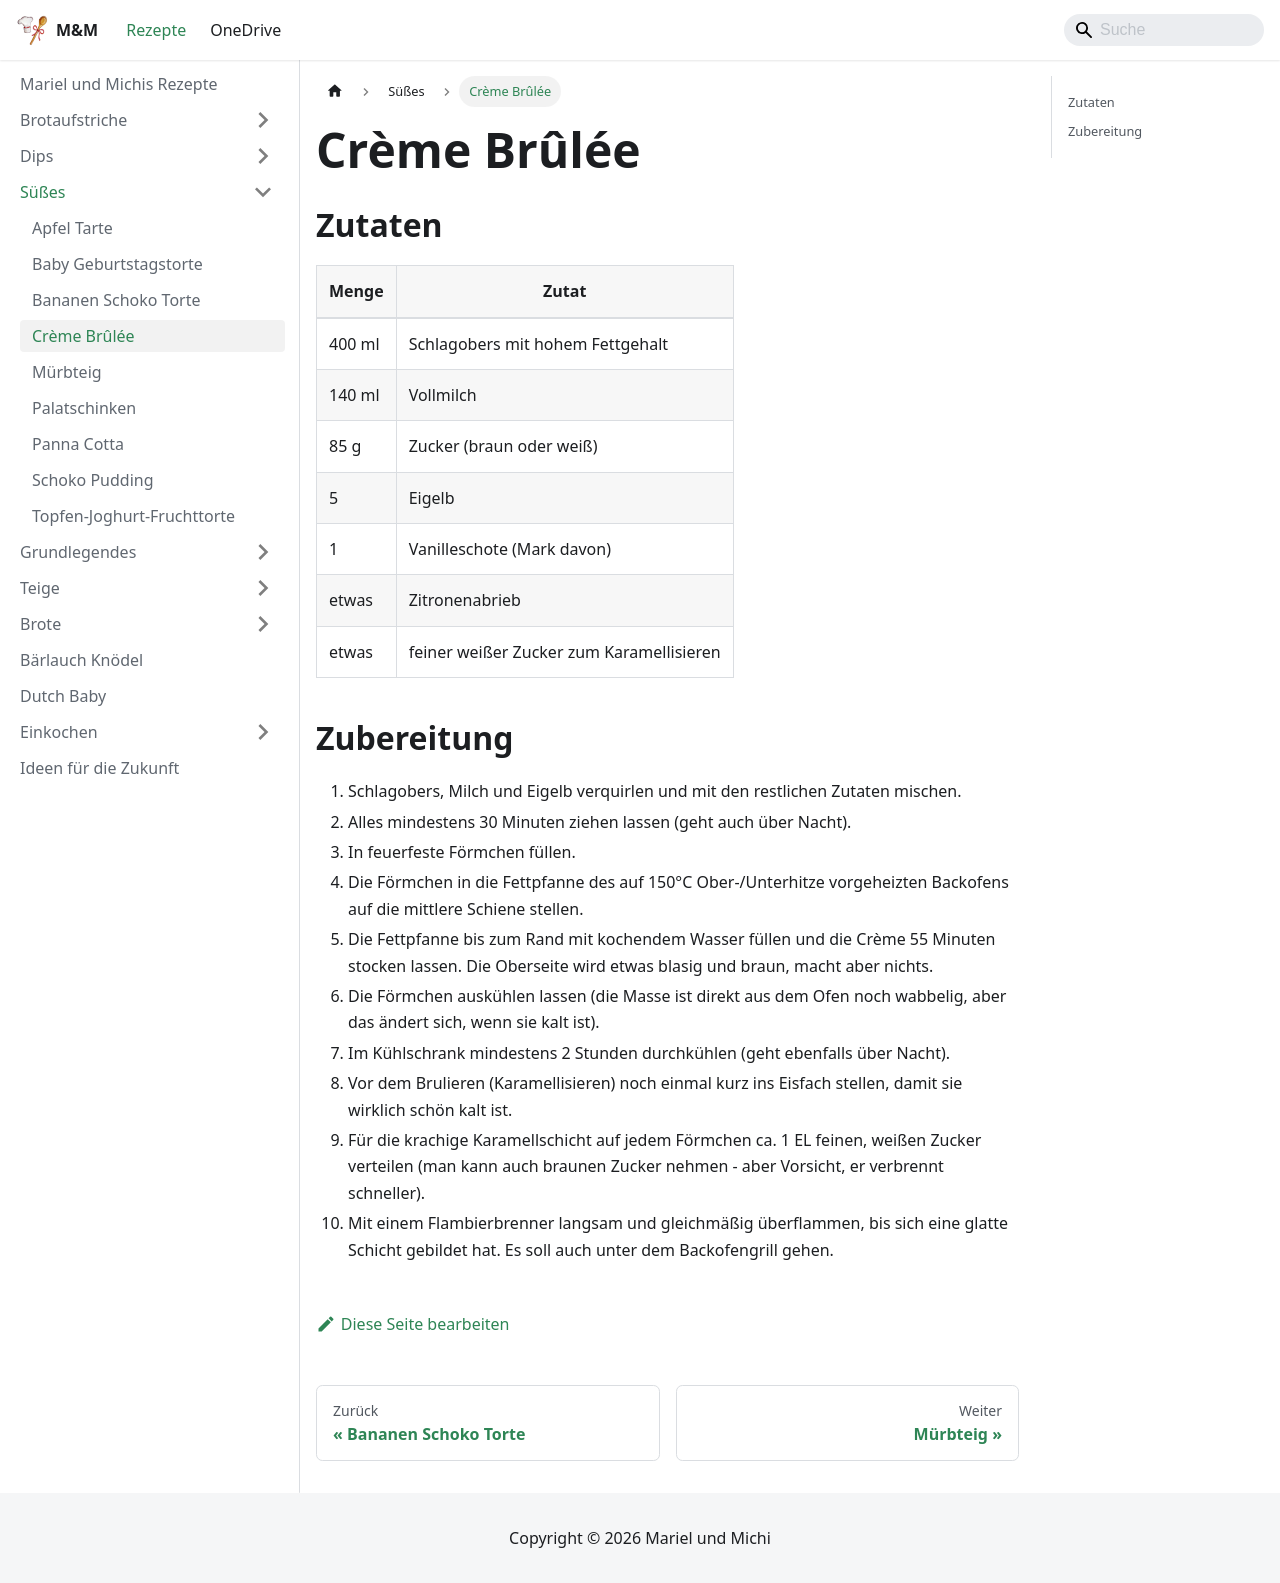

repository: Kafkalasch/rezepte · page: suesses/creme-brulee.html · generator: docusaurus

# Crème Brûlée

## Zutaten

| Menge  | Zutat                                    |
| ------ | ---------------------------------------- |
| 400 ml | Schlagobers mit hohem Fettgehalt         |
| 140 ml | Vollmilch                                |
| 85 g   | Zucker (braun oder weiß)                 |
| 5      | Eigelb                                   |
| 1      | Vanilleschote (Mark davon)               |
| etwas  | Zitronenabrieb                           |
| etwas  | feiner weißer Zucker zum Karamellisieren |

## Zubereitung

1. Schlagobers, Milch und Eigelb verquirlen und mit den restlichen Zutaten mischen.
2. Alles mindestens 30 Minuten ziehen lassen (geht auch über Nacht).
3. In feuerfeste Förmchen füllen.
4. Die Förmchen in die Fettpfanne des auf 150°C Ober-/Unterhitze vorgeheizten Backofens auf die mittlere Schiene stellen.
5. Die Fettpfanne bis zum Rand mit kochendem Wasser füllen und die Crème 55 Minuten stocken lassen. Die Oberseite wird etwas blasig und braun, macht aber nichts.
6. Die Förmchen auskühlen lassen (die Masse ist direkt aus dem Ofen noch wabbelig, aber das ändert sich, wenn sie kalt ist).
7. Im Kühlschrank mindestens 2 Stunden durchkühlen (geht ebenfalls über Nacht).
8. Vor dem Brulieren (Karamellisieren) noch einmal kurz ins Eisfach stellen, damit sie wirklich schön kalt ist.
9. Für die krachige Karamellschicht auf jedem Förmchen ca. 1 EL feinen, weißen Zucker verteilen (man kann auch braunen Zucker nehmen - aber Vorsicht, er verbrennt schneller).
10. Mit einem Flambierbrenner langsam und gleichmäßig überflammen, bis sich eine glatte Schicht gebildet hat. Es soll auch unter dem Backofengrill gehen.
